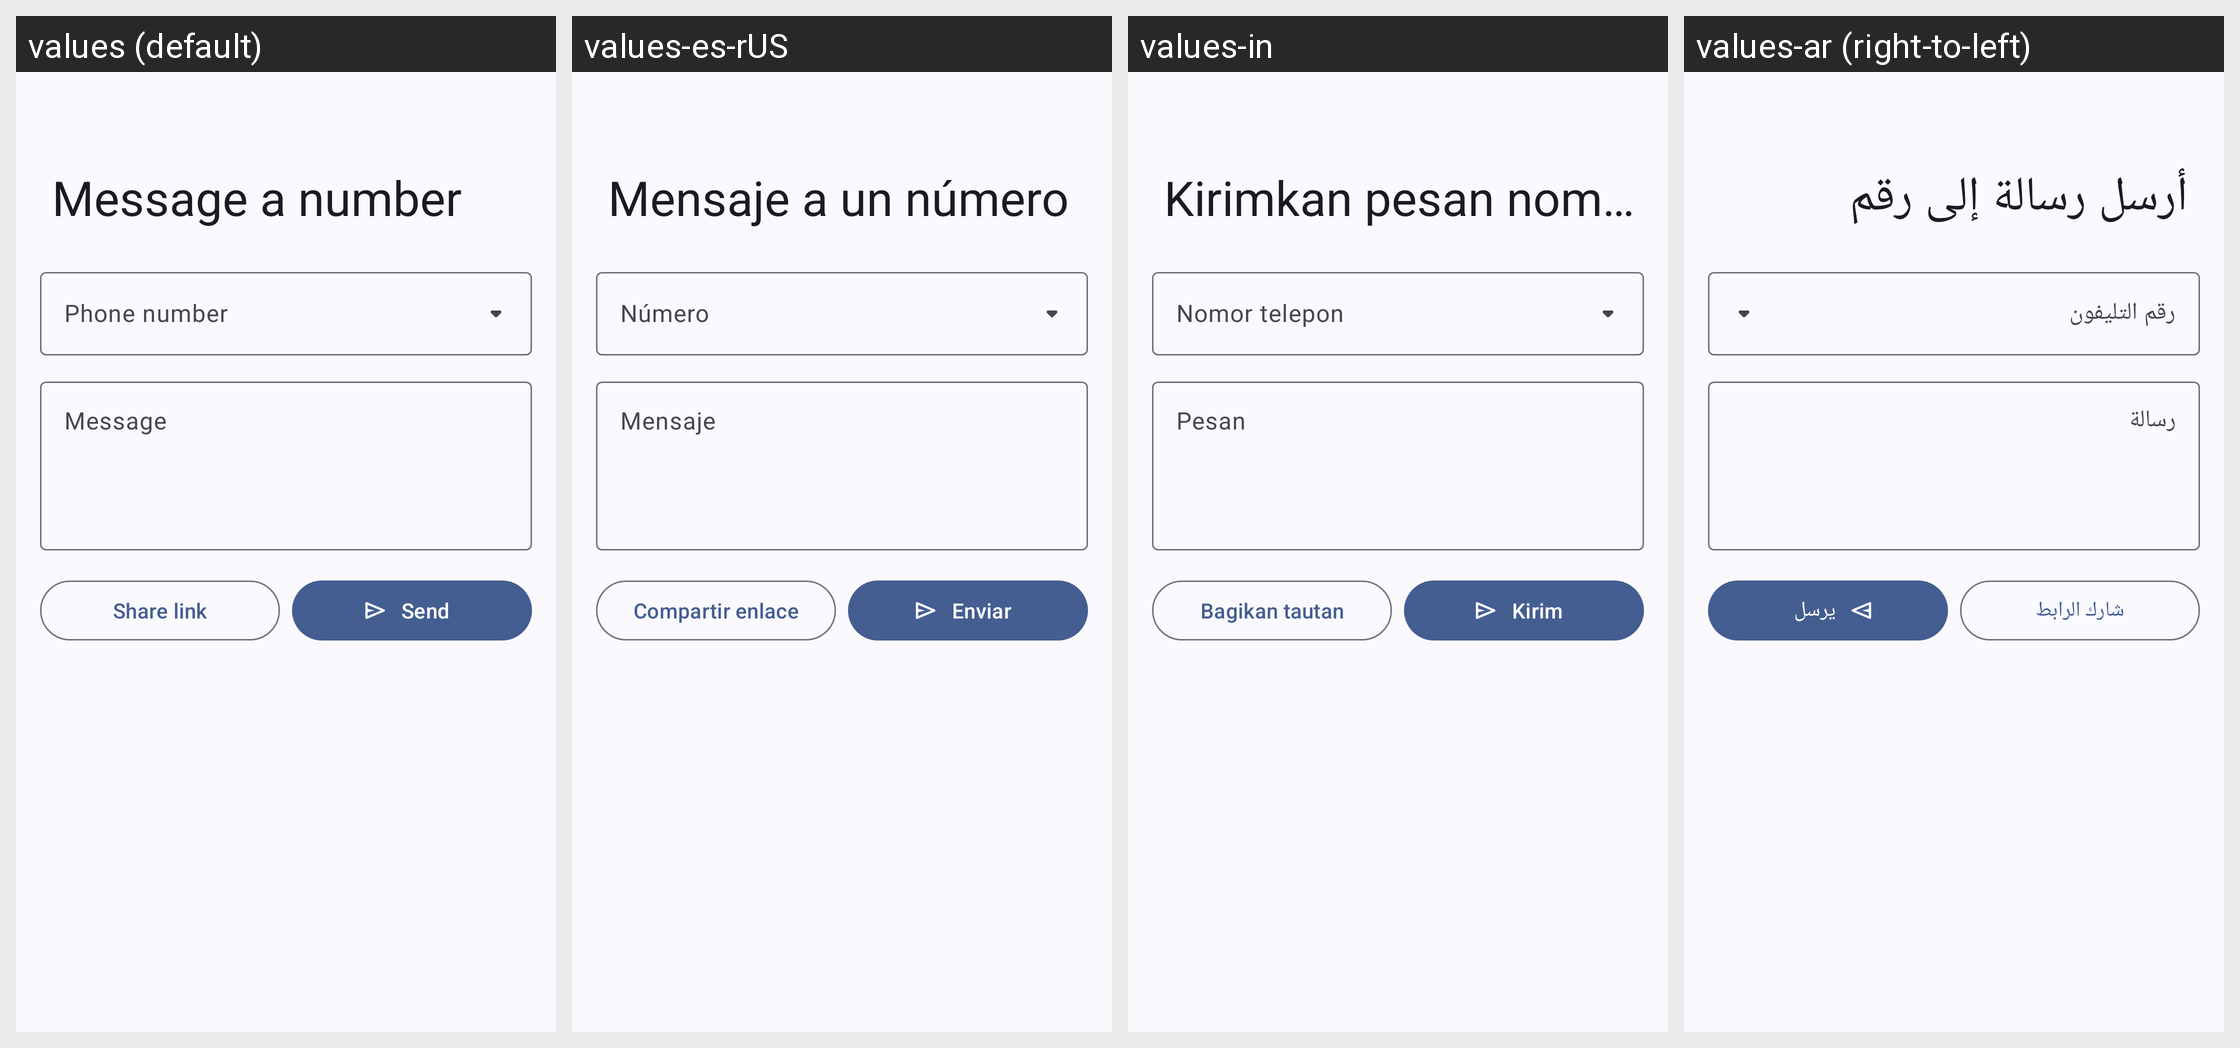

The Android screen above is rendered under several locales of the same app. Produce the string resources it draws, with the default and per-locale values.
Android screen res/layout/fragment_message_a_number.xml rendered under 4 locales, left to right: values (default), values-es-rUS, values-in, values-ar (right-to-left). Device: Nexus 5 (rendered at 1080×1920; each locale shown at half size, 540×960, under a caption strip naming it); theme Theme.WhatSave.
Other locales in the repository, not shown: values-be-rBY, values-de, values-es-rES, values-es-rVE, values-fr-rFR, values-hi-rIN, values-it-rIT, values-iw, values-kk-rKZ, values-nl-rNL, values-pt, values-pt-rBR, values-ru-rRU, values-ta-rIN.
Strings drawn on this screen, with the default value and each locale's value (text and hints the layout hard-codes, and strings that could not be matched under every locale, appear in the picture but are not listed):

phone_number_label
  values: Phone number
  values-es-rUS: Número
  values-in: Nomor telepon
  values-ar: رقم التليفون

message_label
  values: Message
  values-es-rUS: Mensaje
  values-in: Pesan
  values-ar: رسالة

share_link_action
  values: Share link
  values-es-rUS: Compartir enlace
  values-in: Bagikan tautan
  values-ar: شارك الرابط

send_action
  values: Send
  values-es-rUS: Enviar
  values-in: Kirim
  values-ar: يرسل
